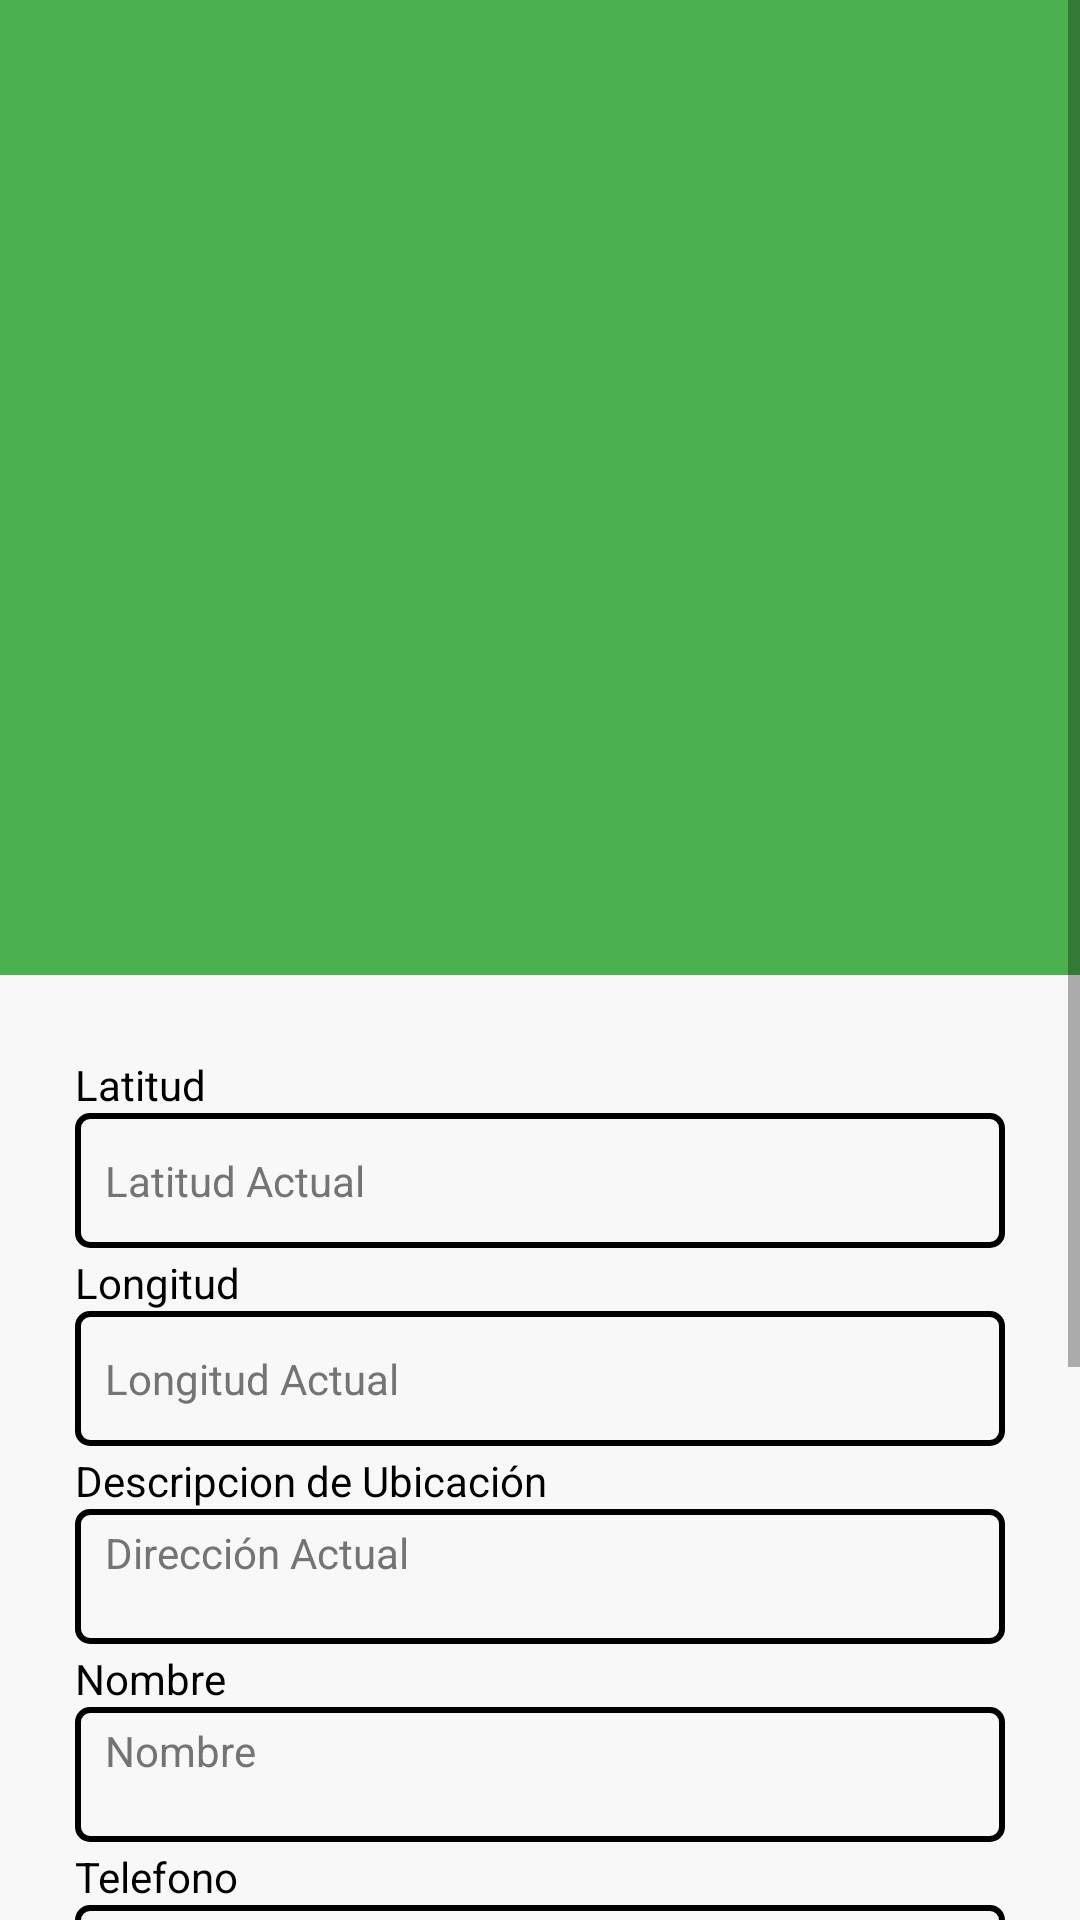

Produce the Android XML layout that renders to this screen, including the resource entries it uses.
<!-- AndroidManifest.xml: application theme Theme.Pm1er201910050084 -->
<!-- res/layout/activity_lista.xml -->
<?xml version="1.0" encoding="utf-8"?>
<LinearLayout xmlns:android="http://schemas.android.com/apk/res/android"
    xmlns:app="http://schemas.android.com/apk/res-auto"
    xmlns:tools="http://schemas.android.com/tools"
    android:layout_width="match_parent"
    android:layout_height="match_parent"
    android:orientation="vertical"
    android:background="#F8F8F8"
    tools:context=".ActivityLista">

    <ScrollView
        android:layout_width="wrap_content"
        android:layout_height="wrap_content">

        <LinearLayout
            android:layout_width="match_parent"
            android:layout_height="wrap_content"
            android:orientation="vertical">

            <ListView
                android:id="@+id/listaContactos"
                android:layout_width="wrap_content"
                android:layout_height="325dp"
                android:background="#4CAF50" />


            <LinearLayout
                android:layout_width="match_parent"
                android:layout_height="match_parent"
                android:orientation="vertical"
                android:layout_margin="25dp">

                <TextView
                    android:id="@+id/textView"
                    android:layout_width="match_parent"
                    android:layout_height="wrap_content"
                    android:layout_marginTop="2dp"
                    android:text="Latitud"
                    android:textColor="@color/black"
                    android:textSize="14sp" />

                <EditText
                    android:id="@+id/txt_latitud"
                    android:layout_width="match_parent"
                    android:layout_height="45dp"
                    android:background="@drawable/editext"
                    android:ems="10"
                    android:enabled="false"
                    android:hint="Latitud Actual"
                    android:inputType="textPersonName"
                    android:paddingStart="10dp"
                    android:textColor="@color/black"
                    android:textColorHint="#747474"
                    android:textSize="14sp" />

                <TextView
                    android:id="@+id/textView2"
                    android:layout_width="match_parent"
                    android:layout_height="wrap_content"
                    android:layout_marginTop="2dp"
                    android:text="Longitud"
                    android:textColor="@color/black"
                    android:textSize="14sp" />

                <EditText
                    android:id="@+id/txt_longitud"
                    android:layout_width="match_parent"
                    android:layout_height="45dp"
                    android:background="@drawable/editext"
                    android:ems="10"
                    android:enabled="false"
                    android:hint="Longitud Actual"
                    android:inputType="textPersonName"
                    android:paddingStart="10dp"
                    android:textColor="@color/black"
                    android:textColorHint="#747474"
                    android:textSize="14sp" />

                <TextView
                    android:id="@+id/textView3"
                    android:layout_width="match_parent"
                    android:layout_height="wrap_content"
                    android:layout_marginTop="2dp"
                    android:text="Descripcion de Ubicación"
                    android:textColor="@color/black"
                    android:textSize="14sp" />

                <EditText
                    android:id="@+id/txt_descripcion"
                    android:layout_width="match_parent"
                    android:layout_height="45dp"
                    android:background="@drawable/editext"
                    android:ems="10"
                    android:gravity="start|top"
                    android:hint="Dirección Actual"
                    android:inputType="textPersonName"
                    android:paddingStart="10dp"
                    android:textColor="@color/black"
                    android:textColorHint="#747474"
                    android:textSize="14sp"
                    tools:gravity="center_vertical" />

                <TextView
                    android:id="@+id/textView8"
                    android:layout_width="match_parent"
                    android:layout_height="wrap_content"
                    android:layout_marginTop="2dp"
                    android:text="Nombre"
                    android:textColor="@color/black"
                    android:textSize="14sp" />

                <EditText
                    android:id="@+id/txt_nombre"
                    android:layout_width="match_parent"
                    android:layout_height="45dp"
                    android:background="@drawable/editext"
                    android:ems="10"
                    android:gravity="start|top"
                    android:hint="Nombre"
                    android:inputType="textPersonName"
                    android:paddingStart="10dp"
                    android:textColor="@color/black"
                    android:textColorHint="#747474"
                    android:textSize="14sp"
                    tools:gravity="center_vertical" />

                <TextView
                    android:id="@+id/textView4"
                    android:layout_width="match_parent"
                    android:layout_height="wrap_content"
                    android:layout_marginTop="2dp"
                    android:text="Telefono"
                    android:textColor="@color/black"
                    android:textSize="14sp" />

                <EditText
                    android:id="@+id/txt_telefono"
                    android:layout_width="match_parent"
                    android:layout_height="45dp"
                    android:background="@drawable/editext"
                    android:drawablePadding="5dp"
                    android:ems="10"
                    android:hint="Número de Teléfono"
                    android:inputType="number"
                    android:maxLength="8"
                    android:paddingStart="10dp"
                    android:textColor="@color/black"
                    android:textColorHint="#747474"
                    android:textSize="14sp" />

                <Button
                    android:id="@+id/btn_actualizar"
                    android:layout_width="match_parent"
                    android:layout_height="wrap_content"
                    android:layout_marginTop="10dp"
                    android:backgroundTint="#2196F3"
                    android:text="Actualizar"
                    android:textColor="#FFFFFF"
                    android:textSize="14sp" />

                <Button
                    android:id="@+id/btn_eliminar"
                    android:layout_width="match_parent"
                    android:layout_height="wrap_content"
                    android:backgroundTint="#FF2222"
                    android:text="Eliminar"
                    android:textColor="#FFFFFF"
                    android:textSize="14sp" />

                <Button
                    android:id="@+id/btn_llamar"
                    android:layout_width="match_parent"
                    android:layout_height="wrap_content"
                    android:layout_marginBottom="40dp"
                    android:backgroundTint="#FFC107"
                    android:text="Llamar"
                    android:textColor="#FFFFFF"
                    android:textSize="14sp" />
            </LinearLayout>


        </LinearLayout>


    </ScrollView>

</LinearLayout>
<!-- resources referenced by this layout -->
<resources>
  <color name="black">#FF000000</color>
  <!-- drawable editext (drawable) -->
  <?xml version="1.0" encoding="utf-8"?>
  <shape xmlns:android="http://schemas.android.com/apk/res/android" android:shape="rectangle">
      <stroke android:width="2sp" android:color="@color/black"/>
      <corners android:radius="4dp"/>
      <padding
          android:bottom="5sp"
          android:left="5sp"
          android:right="5sp"
          android:top="5sp"/>
  
  
  </shape>
  <style name="Theme.Pm1er201910050084" parent="Theme.MaterialComponents.DayNight.DarkActionBar">
          
          <item name="colorPrimary">@color/purple_500</item>
          <item name="colorPrimaryVariant">@color/purple_700</item>
          <item name="colorOnPrimary">@color/white</item>
          
          <item name="colorSecondary">@color/teal_200</item>
          <item name="colorSecondaryVariant">@color/teal_700</item>
          <item name="colorOnSecondary">@color/black</item>
          
          <item name="android:statusBarColor" tools:targetApi="l">?attr/colorPrimaryVariant</item>
          
      </style>
  <color name="purple_500">#FF2296F2</color>
  <color name="purple_700">#FF0D5388</color>
  <color name="white">#FFFFFFFF</color>
  <color name="teal_200">#FF03DAC5</color>
  <color name="teal_700">#FF018786</color>
</resources>
